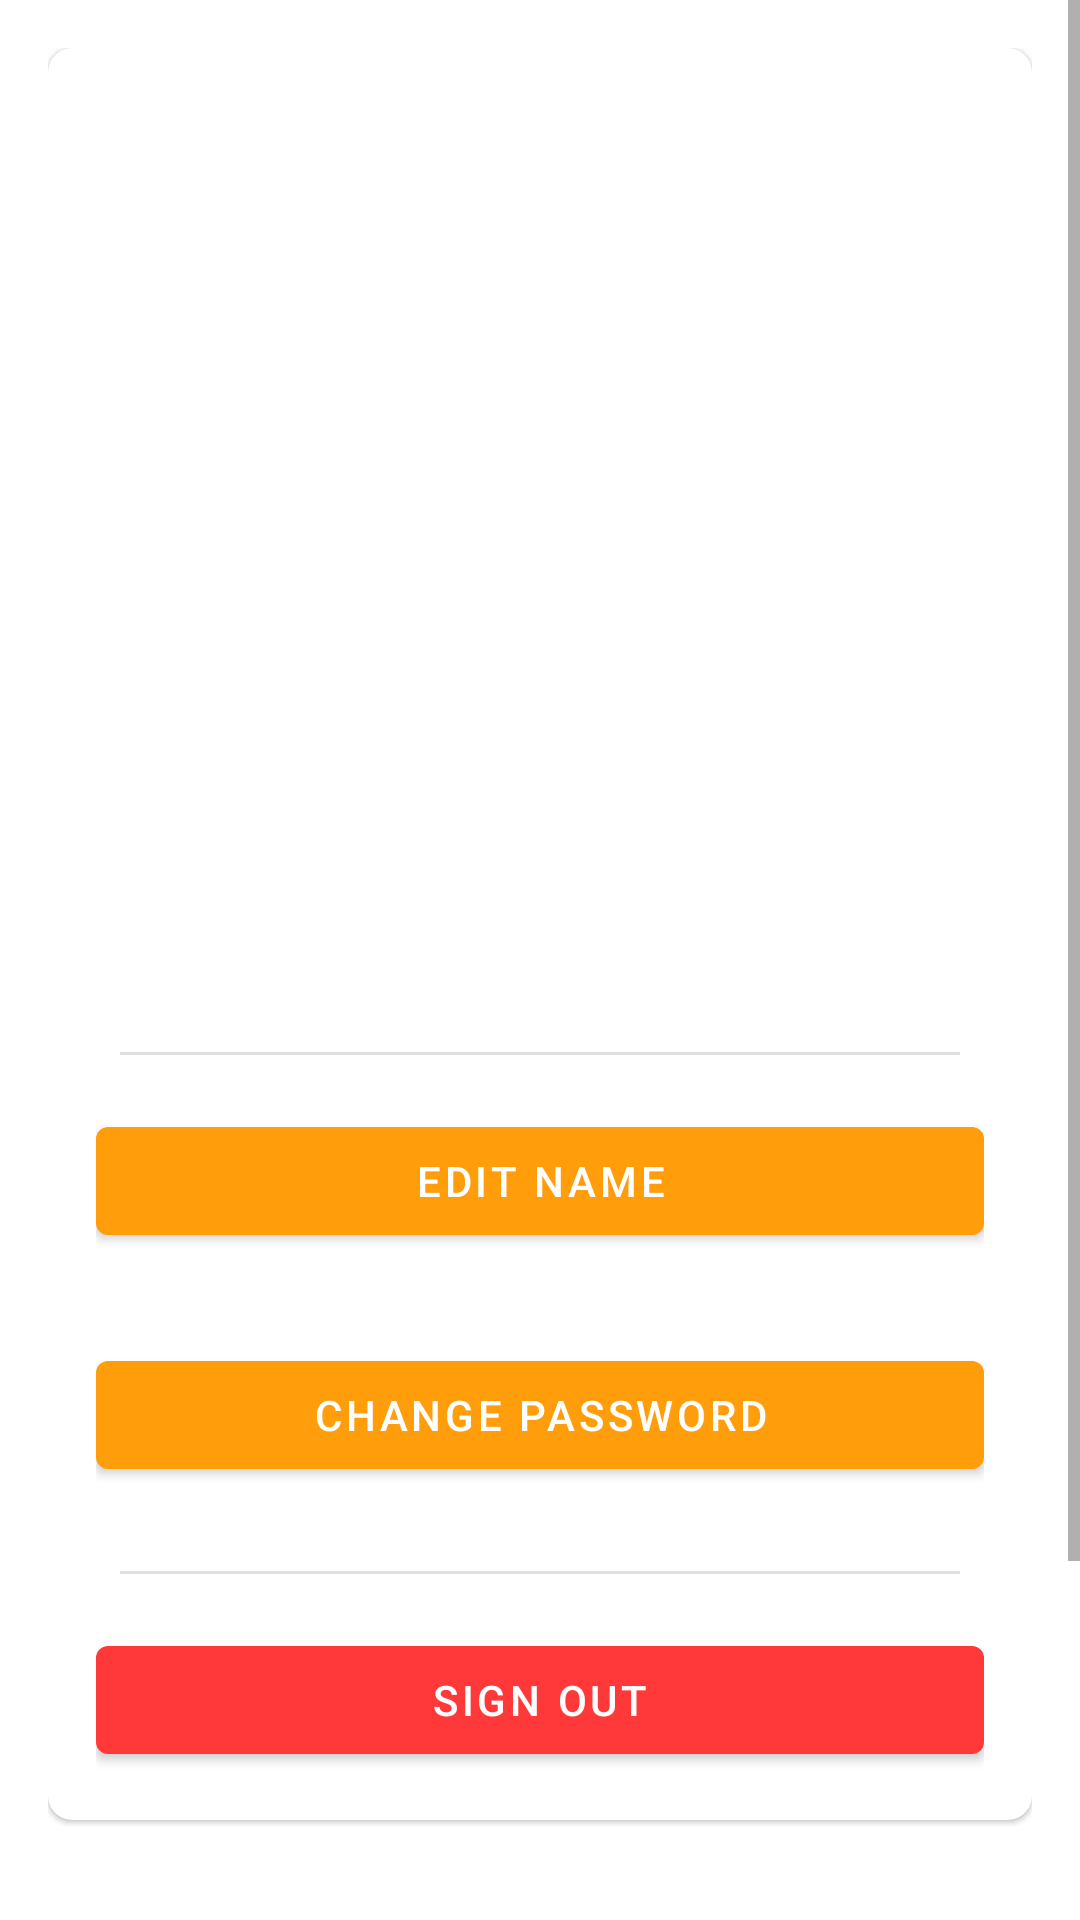

Android layout source for this screen:
<!-- AndroidManifest.xml: activity theme FullScreenTheme2 -->
<!-- res/layout/activity_user_profile.xml -->
<?xml version="1.0" encoding="utf-8"?>
<ScrollView xmlns:android="http://schemas.android.com/apk/res/android"
    xmlns:app="http://schemas.android.com/apk/res-auto"
    xmlns:tools="http://schemas.android.com/tools"
    android:layout_width="match_parent"
    android:layout_height="match_parent"
    tools:context=".UserProfileActivity">

    <LinearLayout
        android:layout_width="match_parent"
        android:layout_height="wrap_content"
        android:orientation="vertical"
        android:padding="16dp">

        <com.google.android.material.card.MaterialCardView
            android:layout_width="match_parent"
            android:layout_height="wrap_content"
            android:layout_marginBottom="16dp"
            android:outlineAmbientShadowColor="@color/reverse_color"
            app:cardCornerRadius="8dp">

            <LinearLayout
                android:layout_width="match_parent"
                android:layout_height="wrap_content"
                android:orientation="vertical"
                android:padding="16dp">

                <ImageView
                    android:id="@+id/userAvatar"
                    android:layout_width="120dp"
                    android:layout_height="120dp"
                    android:layout_gravity="center_horizontal"
                    android:layout_marginBottom="16dp" />

                <com.google.android.material.textview.MaterialTextView
                    android:id="@+id/userDisplayName"
                    android:layout_width="match_parent"
                    android:textAlignment="center"
                    android:layout_height="wrap_content"
                    android:textSize="24sp"
                    android:textStyle="bold"
                    android:textColor="@color/colorPrimary" />

                <com.google.android.material.textview.MaterialTextView
                    android:id="@+id/userEmail"
                    android:layout_width="match_parent"
                    android:textAlignment="center"
                    android:layout_height="wrap_content"
                    android:layout_marginTop="20dp"
                    android:textSize="15sp"
                    android:textColor="@color/colorPrimaryDark" />

                <com.google.android.material.textview.MaterialTextView
                    android:id="@+id/userPhoneNumber"
                    android:layout_width="match_parent"
                    android:textAlignment="center"
                    android:layout_height="wrap_content"
                    android:layout_marginTop="20dp"
                    android:textSize="15sp"
                    android:textColor="@color/colorPrimaryDark" />

                <com.google.android.material.textview.MaterialTextView
                    android:id="@+id/googleAccountMessage"
                    android:layout_width="match_parent"
                    android:layout_height="wrap_content"
                    android:layout_marginTop="20dp"
                    android:layout_marginBottom="20dp"
                    android:textAlignment="center"
                    android:textColor="@color/reverse_color"
                    android:textSize="16sp" />

                <com.google.android.material.divider.MaterialDivider
                    android:layout_width="match_parent"
                    android:layout_height="wrap_content"
                    android:layout_margin="8dp" />

                <com.google.android.material.button.MaterialButton
                    android:id="@+id/editDisplayNameButton"
                    android:layout_width="match_parent"
                    android:layout_height="wrap_content"
                    android:layout_gravity="center_horizontal"
                    android:layout_marginTop="10dp"
                    android:layout_marginBottom="10dp"
                    android:text="@string/edit_name"
                    android:textColor="#FFFFFF"
                    app:backgroundTint="@color/colorPrimary" />

                <com.google.android.material.button.MaterialButton
                    android:id="@+id/changePasswordButton"
                    android:layout_width="match_parent"
                    android:layout_height="wrap_content"
                    android:layout_marginTop="20dp"
                    android:layout_marginBottom="20dp"
                    android:text="@string/change_password"
                    app:backgroundTint="@color/colorPrimary" />

                <com.google.android.material.divider.MaterialDivider
                    android:layout_width="match_parent"
                    android:layout_height="wrap_content"
                    android:layout_margin="8dp" />

                <com.google.android.material.button.MaterialButton
                    android:id="@+id/logOutButton"
                    android:layout_width="match_parent"
                    android:layout_height="wrap_content"
                    android:layout_marginTop="10dp"
                    android:text="@string/sign_out"
                    app:backgroundTint="@color/colorRed" />

            </LinearLayout>

        </com.google.android.material.card.MaterialCardView>

        <com.google.android.material.textview.MaterialTextView
            android:id="@+id/versionText"
            android:layout_width="match_parent"
            android:textAlignment="center"
            android:layout_height="wrap_content"
            android:layout_marginTop="60dp"
            android:textSize="15sp"
            android:text="[TEMPLATE] Timescape 0.3.4 - P2 ALT"
            android:textColor="@color/colorPrimaryDark" />

        <com.google.android.material.button.MaterialButton
            android:id="@+id/checkUpdatesButton"
            android:layout_width="match_parent"
            android:layout_height="wrap_content"
            android:layout_marginTop="20dp"
            android:text="@string/check_for_updates"
            app:backgroundTint="#7C7777" />

    </LinearLayout>
</ScrollView>
<!-- resources referenced by this layout -->
<resources>
  <color name="colorPrimary">#FF9D0B</color>
  <color name="colorPrimaryDark">#FF8400</color>
  <color name="colorRed">#FF3939</color>
  <color name="reverse_color">#2B2B2B</color>
  <string name="change_password">Change Password</string>
  <string name="check_for_updates">Check for Updates</string>
  <string name="edit_name">Edit Name</string>
  <string name="sign_out">Sign Out</string>
  <style name="FullScreenTheme2" parent="Theme.MaterialComponents.DayNight.DarkActionBar">
          
          <item name="colorPrimary">@color/orange_def1</item>
          <item name="colorPrimaryVariant">@color/orange_def2</item>
          <item name="colorOnPrimary">@color/white</item>
          
          <item name="colorSecondary">@color/orange_acc0</item>
          <item name="colorSecondaryVariant">@color/teal_700</item>
          <item name="colorOnSecondary">@color/black</item>
          
          <item name="android:statusBarColor">?attr/colorPrimaryVariant</item>
          <item name="android:textColorPrimary">#CDCDCD</item>
          
      </style>
  <color name="orange_def1">#FB8F1B</color>
  <color name="orange_def2">#FD8B34</color>
  <color name="white">#FFFFFFFF</color>
  <color name="orange_acc0">#FF851A</color>
  <color name="teal_700">#FF9800</color>
  <color name="black">#FF000000</color>
</resources>
